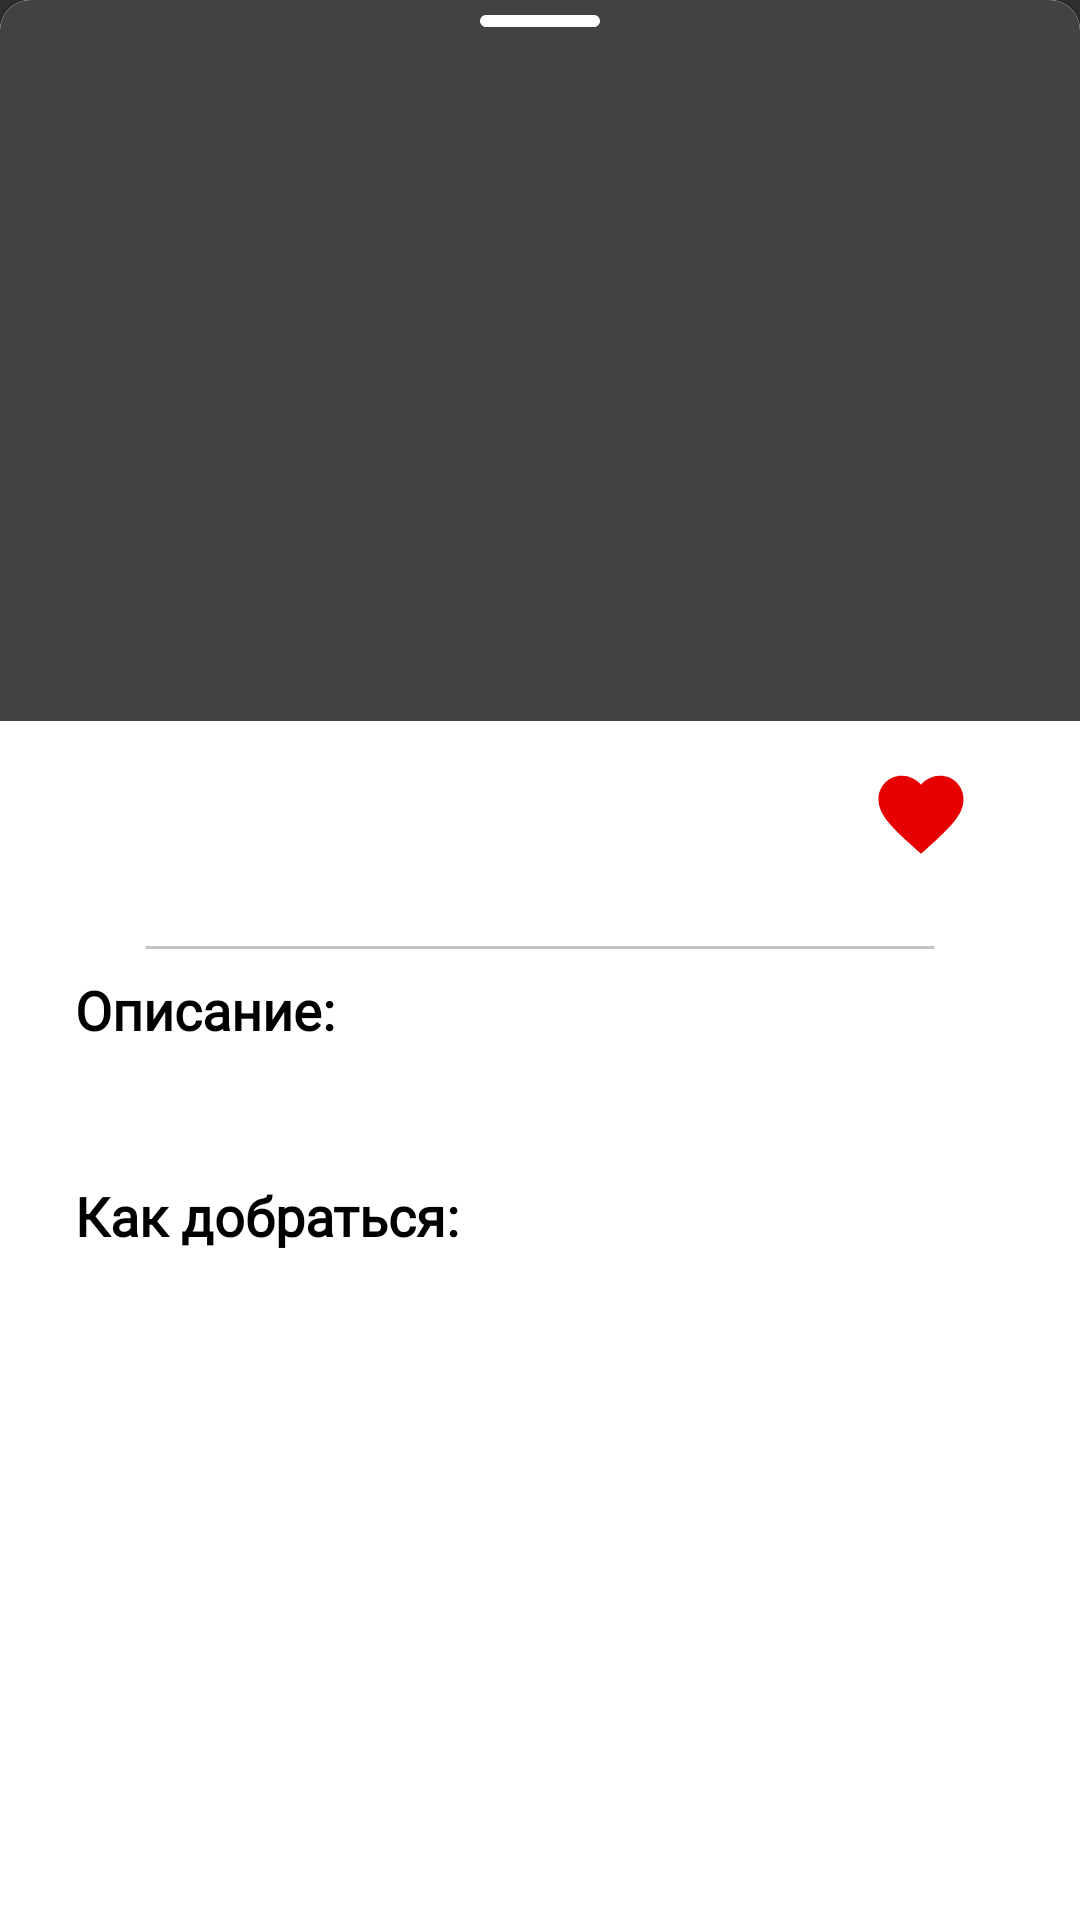

This screen was rendered from an Android layout file. Write that file and the resources it references.
<!-- AndroidManifest.xml: application theme Theme.AppCompat.NoActionBar -->
<!-- res/layout/bottom_sheet_dialog_layout.xml -->
<?xml version="1.0" encoding="utf-8"?>
<LinearLayout xmlns:android="http://schemas.android.com/apk/res/android"
    xmlns:app="http://schemas.android.com/apk/res-auto"
    android:orientation="vertical"
    android:layout_width="match_parent"
    android:layout_height="match_parent"
    android:fontFamily="@font/play"
    android:background="@drawable/rectangle_8">
    
    <FrameLayout
        android:layout_width="match_parent"
        android:layout_height="wrap_content"
        >
    <View
        android:id="@+id/rectangle_1"
        android:layout_width="40dp"
        android:layout_height="4dp"
        android:layout_gravity="center_horizontal"
        android:layout_marginTop="5dp"
        android:layout_marginBottom="5dp"
        android:background="@drawable/rectangle_1"
        android:adjustViewBounds="true"
        android:scaleType="fitCenter"
        android:elevation="2dp"

        />
    <FrameLayout
        android:layout_width="match_parent"
        android:layout_height="wrap_content"
        >
        <androidx.cardview.widget.CardView
            android:layout_width="match_parent"
            android:layout_height="match_parent"
            app:cardCornerRadius="10dp"
            android:elevation="1dp"
            android:layout_marginBottom="-10dp"

            >

            <ImageView
                android:id="@+id/imageGraffiti"
                android:layout_width="match_parent"
                android:layout_height="250dp"
                android:scaleType="centerCrop"
                android:topLeftRadius="10dp"
                android:topRightRadius="10dp">

            </ImageView>
        </androidx.cardview.widget.CardView>
</FrameLayout></FrameLayout>
    <LinearLayout
        android:layout_width="match_parent"
        android:layout_height="wrap_content"
        android:orientation="horizontal">


        <TextView
            android:id="@+id/text_name"
            android:layout_width="270dp"
            android:layout_height="wrap_content"
            android:layout_gravity="center_horizontal"
            android:layout_margin="10dp"
            android:fontFamily="@font/play"
            android:padding="10dp"
            android:textAlignment="center"
            android:textColor="@color/black"
            android:textSize="26sp" />
<FrameLayout
    android:layout_width="wrap_content"
    android:layout_height="wrap_content">
    <View
        android:id="@+id/not_like"
        android:layout_width="34dp"
        android:layout_height="34dp"
        android:layout_marginTop="14dp"
        android:background="@drawable/not_like"
        android:onClick="onClickLike" />
    <View
        android:id="@+id/like"
        android:layout_width="34dp"
        android:layout_height="34dp"
        android:layout_marginTop="14dp"
        android:background="@drawable/like"
        android:onClick="onClickLike" />


    </FrameLayout>
    </LinearLayout>
    
    <View
        android:id="@+id/line_1"
        android:layout_width="264dp"
        android:layout_height="1dp"
        android:layout_gravity="center_horizontal"
        android:layout_marginBottom="3dp"
        android:background="@drawable/line_1" />


    <TextView
        android:layout_width="wrap_content"
        android:layout_height="wrap_content"
        android:fontFamily="@font/play"
        android:paddingVertical="5dp"
        android:paddingHorizontal="25dp"
        android:text="Описание:"
        android:textColor="@color/black"
        android:textSize="18sp"
        android:textStyle="bold" />

    <TextView
        android:id="@+id/text_about"
        android:layout_width="wrap_content"
        android:layout_height="wrap_content"
        android:fontFamily="@font/play"
        android:paddingVertical="5dp"
        android:paddingHorizontal="25dp"
        android:textColor="@color/black"
        android:textSize="18sp" />
    <TextView
        android:id="@+id/id_place"
        android:layout_width="0dp"
        android:layout_height="0dp" />

    <TextView
        android:layout_width="wrap_content"
        android:layout_height="wrap_content"
        android:fontFamily="@font/play"
        android:paddingVertical="5dp"
        android:paddingHorizontal="25dp"
        android:text="Как добраться:"
        android:textColor="@color/black"
        android:textSize="18sp"
        android:textStyle="bold" />

    <TextView
        android:id="@+id/text_route"
        android:layout_width="wrap_content"
        android:layout_height="wrap_content"
        android:fontFamily="@font/play"
        android:paddingVertical="5dp"
        android:paddingHorizontal="25dp"
        android:textColor="@color/black"
        android:textSize="18sp" />


</LinearLayout>
<!-- resources referenced by this layout -->
<resources>
  <!-- drawable line_1 (drawable) -->
  <?xml version="1.0" encoding="utf-8"?>
  <vector
  xmlns:android="http://schemas.android.com/apk/res/android"
  xmlns:aapt="http://schemas.android.com/aapt"
  android:width="265dp"
  android:height="1dp"
  android:viewportWidth="265"
  android:viewportHeight="1"
      >
  
  <group>
  
      <clip-path
          android:pathData="M0.5 0.5H264.5H0.5Z"
          />
  
  </group>
  
  <path
      android:pathData="M0.5 0.5H264.5H0.5Z"
      android:strokeWidth="1"
      android:strokeColor="#C4C4C4"
      />
  
  </vector>
  <!-- drawable not_like (drawable) -->
  <vector xmlns:android="http://schemas.android.com/apk/res/android"
      android:name="not_not_like"
      android:width="24dp"
      android:height="24dp"
      android:viewportWidth="24.0"
      android:viewportHeight="24.0">
      <path
          android:fillColor="#E70000"
          android:pathData="M12,21.35l-1.45,-1.32C5.4,15.36 2,12.28 2,8.5 2,5.42 4.42,3 7.5,3c1.74,0 3.41,0.81 4.5,2.09C13.09,3.81 14.76,3 16.5,3 19.58,3 22,5.42 22,8.5c0,3.78 -3.4,6.86 -8.55,11.54L12,21.35z"/>
  </vector>
  <!-- drawable rectangle_1 (drawable) -->
  <vector
      xmlns:android="http://schemas.android.com/apk/res/android"
      xmlns:aapt="http://schemas.android.com/aapt"
      android:width="40dp"
      android:height="4dp"
      android:viewportWidth="40"
      android:viewportHeight="4"
      >
  
      <group>
  
          <clip-path
              android:pathData="M2 0H38C39.1046 0 40 0.895431 40 2C40 3.10457 39.1046 4 38 4H2C0.895431 4 0 3.10457 0 2C0 0.895431 0.895431 0 2 0Z"
              />
  
          <path
              android:pathData="M0 0V4H40V0"
              android:fillColor="@color/white"
              />
  
      </group>
  
  </vector>
  <!-- drawable rectangle_8 (drawable) -->
  <?xml version="1.0" encoding="UTF-8"?>
  <selector xmlns:android="http://schemas.android.com/apk/res/android">
  
  
      <item>
          <shape android:shape="rectangle">
              <solid android:color="@color/white" />
              <corners android:bottomLeftRadius="0dp" android:bottomRightRadius="0dp" android:topLeftRadius="10dp" android:topRightRadius="10dp" />
  
          </shape>
      </item>
  </selector>
  <!-- not gathered from this repository: default colours our renderer supplied (Android Studio template values) -->
  <color name="black">#FF000000</color>
  <color name="white">#FFFFFFFF</color>
</resources>
